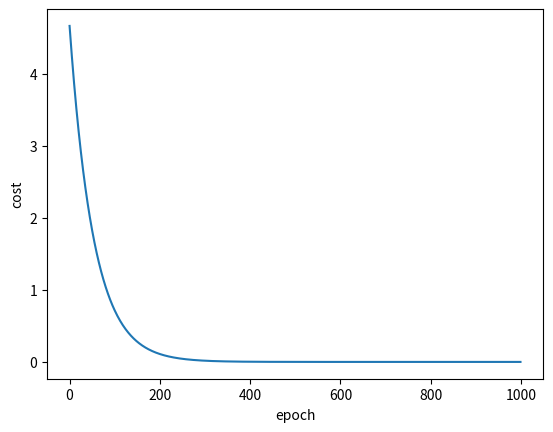

Here is the Python script that generated this plot:
# 梯度下降
import matplotlib.pyplot as plt
 
# 训练数据集
x_data = [1.0, 2.0, 3.0]
y_data = [2.0, 4.0, 6.0]
 
# 初始权重
w = 1.0
 
# 前馈
def forward(x):
    return x*w

# 定义损失代价函数MSE
def cost(xs, ys): # 要进行求和，所以把x,y所有数据都拿进来
    cost = 0
    # 对损失值进行求和
    for x, y in zip(xs,ys):
        # 计算预测
        y_pred = forward(x)
        # 计算损失值
        cost += (y_pred - y)**2
    # 除去样本的数量，求均值
    return cost / len(xs)

# 定义梯度，更新w朝着梯度的最优方向搜索
def gradient(xs,ys):
    grad = 0
    for x, y in zip(xs,ys):
        grad += 2*x*(x*w - y)
    return grad / len(xs)
 
# 记录
epoch_list = []
cost_list = []
print('predict (before training)', 4, forward(4))

# 训练
for epoch in range(1000):
    cost_val = cost(x_data, y_data)
    grad_val = gradient(x_data, y_data)
    # 更新权值
    w-= 0.001 * grad_val  # 0.01 learning rate
    print('epoch:', epoch, 'w=', w, 'loss=', cost_val)
    epoch_list.append(epoch)
    cost_list.append(cost_val)

# 绘图
print('predict (after training)', 4, forward(4))
plt.plot(epoch_list,cost_list)
plt.ylabel('cost')
plt.xlabel('epoch')
plt.show() 